Run: headless pygame with SDL's dummy video driver; simulated clock (each Clock.tick advances the game by its frame time, no real sleeping); random seed 0; keys injected as events and as key.get_pressed() state; no mouse input.
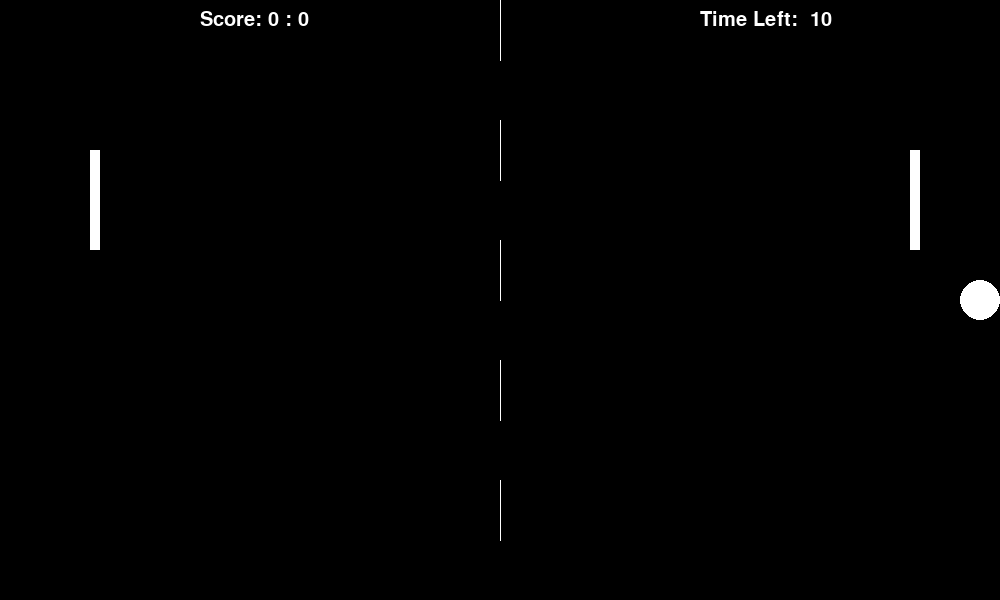
Frame 1 of 4 · flips 1–60 · no input
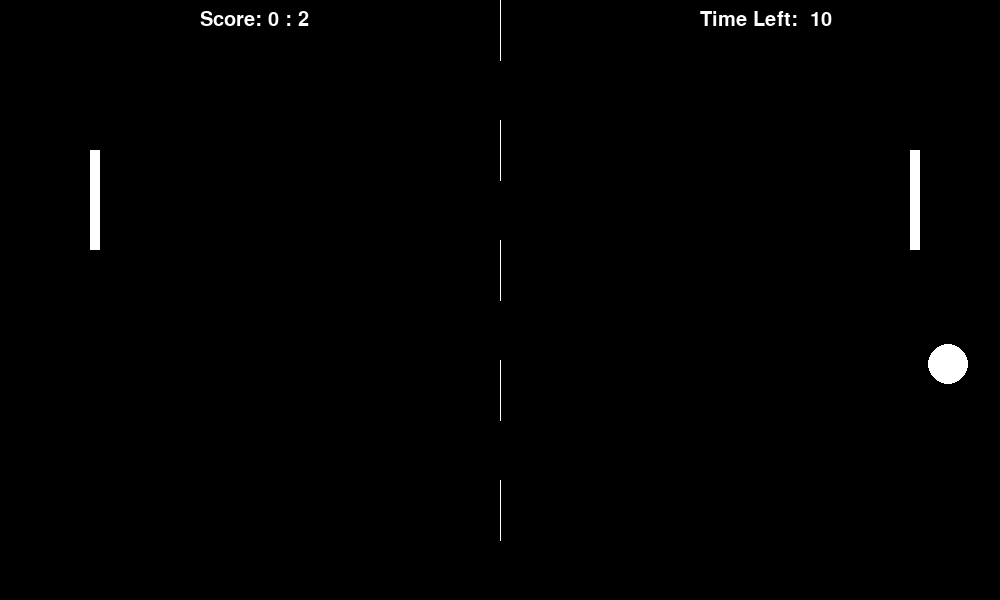
Frame 2 of 4 · flips 61–180 · tapped SPACE, RETURN · held RIGHT (→), D
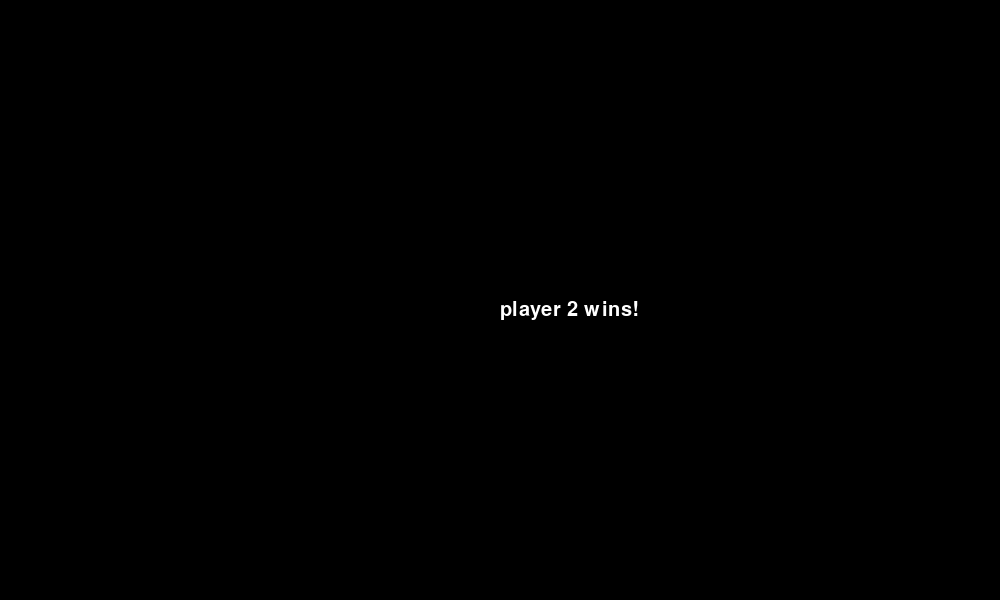
Frame 3 of 4 · flips 181–300 · held DOWN (↓), S
Frame 4 of 4 · flips 301–420 · held LEFT (←), A, UP (↑), W · screen unchanged from frame 3, image omitted

The pygame program that drew these frames:

import pygame

W, H = 1000, 600
black = (0, 0, 0)
white = (255, 255, 255)
grey = (128, 128, 128)
brown = (255,248,220)

def draw_dashed_line(surf, color, start_pos, end_pos, width=1, dash_length=10):
    origin = start_pos[1]
    target = end_pos[1]
    length = int(target - origin)
    dash_amount = int(length/dash_length)
    for index in range(0, dash_amount, 2):
        start = origin + (dash_amount *    index)
        end   = origin + (dash_amount * (index + 1))
        pygame.draw.line(surf, color, (500, start), (500,end), width)

def line_length(center, surface):
    x1, y1 = center
    x2, y2 = surface
    length = (((x2-x1)**2)+((y2-y1)**2))**(1/2)
    return length

def play():
    pygame.init()
    display = pygame.Surface((W, H))
    screen = pygame.display.set_mode((W, H))
    pygame.display.set_caption('Ping Pong')
    clock = pygame.time.Clock()

    run = True
    player1_score = 0
    player2_score = 0
    font = pygame.font.SysFont('monospace', 30)
    dist_from_top = [150,150]
    center_ball = [W/2, H/2]
    velocityX = 2
    velocityY = 2

    counter, text = 10, '10'.rjust(3)
    pygame.time.set_timer(pygame.USEREVENT, 1000)

    while run:

        for event in pygame.event.get():
            if event.type == pygame.USEREVENT:
                counter -= 1
                text = str(counter).rjust(3) if counter > 0 else 'boom!'
            if event.type == pygame.QUIT:
                run = False

        screen.fill(black)

        score = font.render(f'Score: {player1_score} : {player2_score}', True, white)
        screen.blit(score, (200,10,500,200))

        time_left = font.render(f'Time Left: {text}', True, white)
        screen.blit(time_left, (700,10,500,200))

        draw_dashed_line(screen, white, (500, 0), (500, 600))

        milli_since_last_frame = clock.tick(30)    # rate of each frame
        ticks = pygame.time.get_ticks()     # gives time program's been running in milliseconds
        seconds = ticks/1000
        print(seconds)                
        posX, posY = center_ball

        # line connections (ball + paddle):
        player2_dist_to_ball = line_length([posX, posY], [90, dist_from_top[1] + 50])
        #pygame.draw.line(screen, grey, [posX, posY], [90, dist_from_top[1] + 50])

        player1_dist_to_ball = line_length([posX, posY], [920, dist_from_top[0] + 50])
        #pygame.draw.line(screen, grey, [posX, posY], [920, dist_from_top[0] + 50])

        # basic movement and bouncing:
        if posY >= 600 or posY < 0:
            velocityY *= -1
        posY += velocityY
        posX += velocityY

        # paddle-ball bouncing p1:
        if player1_dist_to_ball <= 20:
            velocityX *= -1
            velocityY *= -1
        posX += velocityX
        posY += velocityY

        # paddle-ball bouncing p2:
        if player2_dist_to_ball <= 20:
            velocityX *= -1
            velocityY *= -1
        posX += velocityX
        posY += velocityY

        # scoring:
        if posX >= 1000:
            player2_score += 1
            posX = W/2 
            posY = H/2
        posX += velocityX
        posY += velocityY

        if posX < 0:
            player1_score += 1
            posX = W/2
            posY = H/2
        posX += velocityX
        posY += velocityY

        center_ball = posX, posY
        #print(posX, posY, velocityX, velocityY)
        

        #horizontal = pygame.draw.line(screen, brown, [posX, posY], [posX + 200, posY])
        #vertical = pygame.draw.line(screen, brown, [posX, posY], [posX, posY + 200])

        player1 = pygame.draw.rect(screen, white, (910, dist_from_top[0], 10, 100))  # (left, top, width, height)
        player2 = pygame.draw.rect(screen, white, (90, dist_from_top[1], 10, 100))
        ball = pygame.draw.circle(screen, white, [posX, posY], 20)

        keys = pygame.key.get_pressed()
        if keys[pygame.K_UP] and dist_from_top[0] > 0:
            dist_from_top[0] -= 10
        if keys[pygame.K_DOWN] and dist_from_top[0] < 500:
            dist_from_top[0] += 10
        
        if keys[pygame.K_w] and dist_from_top[1] > 0:
            dist_from_top[1] -= 10
        if keys[pygame.K_s] and dist_from_top[1] < 500:
            dist_from_top[1] += 10

        
        
        # end screen:
        if seconds >= 10:
            screen.fill(black)
            if player1_score > player2_score:
                winning1 = font.render('player 1 wins!', True, white)
                screen.blit(winning1, (500,300,500,200))
            elif player2_score > player1_score:
                winning2 = font.render('player 2 wins!', True, white)
                screen.blit(winning2, (500,300,500,200))
            else:
                winning3 = font.render('its a draw!', True, white)
                screen.blit(winning3, (500,300,500,200))
            
        
        display.blit(screen, (0,0))
        pygame.display.update()
        clock.tick(60)

    pygame.quit()

if __name__ == "__main__":
    play()
